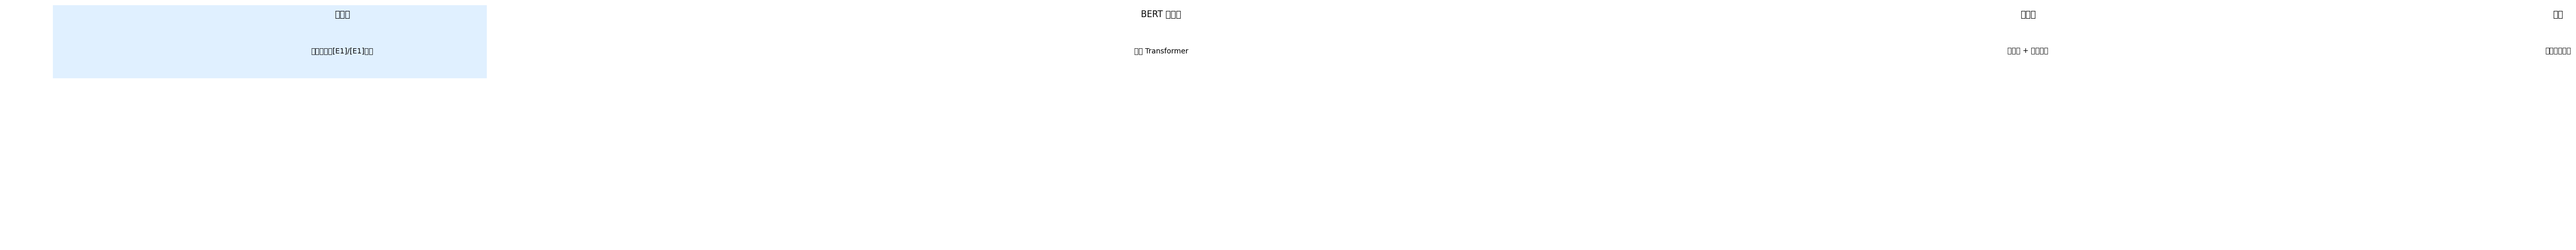

This chart was generated by the following Python code:
import matplotlib.pyplot as plt
from matplotlib.patches import Rectangle, ConnectionPatch

# 设置中文字体
plt.rcParams['font.sans-serif'] = ['SimHei']  # 设置中文显示为黑体
plt.rcParams['axes.unicode_minus'] = False    # 正确显示负号

# 初始化画布
fig, ax = plt.subplots(figsize=(12, 6))
ax.set_facecolor('#f9f9f9')

# 输入层
input_layer = plt.Rectangle((0.1, 0.7), 1.2, 0.5, color='#e0f0ff', edgecolor='black', linewidth=2)
ax.add_patch(input_layer)
ax.text(0.7, 0.95, "输入层", fontsize=12, ha='center')
ax.text(0.7, 0.8, "文本标记（[E1]/[E1]等）", fontsize=10, ha='center')

# BERT 编码器
encoder = plt.Rectangle((1.4, 0.7), 2.0, 0.5, color='#c0e0ff', edgecolor='black', linewidth=2)
ax.add_patch(encoder)
ax.text(2.4, 0.95, "BERT 编码器", fontsize=12, ha='center')
ax.text(2.4, 0.8, "多层 Transformer", fontsize=10, ha='center')

# 分类头
classifier = plt.Rectangle((3.6, 0.7), 1.2, 0.5, color='#a0d0ff', edgecolor='black', linewidth=2)
ax.add_patch(classifier)
ax.text(4.2, 0.95, "分类头", fontsize=12, ha='center')
ax.text(4.2, 0.8, "线性层 + 激活函数", fontsize=10, ha='center')

# 输出标签
output = plt.Rectangle((4.9, 0.7), 0.8, 0.5, color='#80c0ff', edgecolor='black', linewidth=2)
ax.add_patch(output)
ax.text(5.3, 0.95, "输出", fontsize=12, ha='center')
ax.text(5.3, 0.8, "关系类型标签", fontsize=10, ha='center')

# 箭头连接
ax.annotate('', xy=(1.3, 0.95), xytext=(1.4, 0.95),
            arrowprops=dict(facecolor='black', shrink=0.05),
            ha='center', va='center')

ax.annotate('', xy=(3.5, 0.95), xytext=(3.6, 0.95),
            arrowprops=dict(facecolor='black', shrink=0.05),
            ha='center', va='center')

ax.annotate('', xy=(4.8, 0.95), xytext=(4.9, 0.95),
            arrowprops=dict(facecolor='black', shrink=0.05),
            ha='center', va='center')

# 隐藏坐标轴
ax.axis('off')
plt.show()